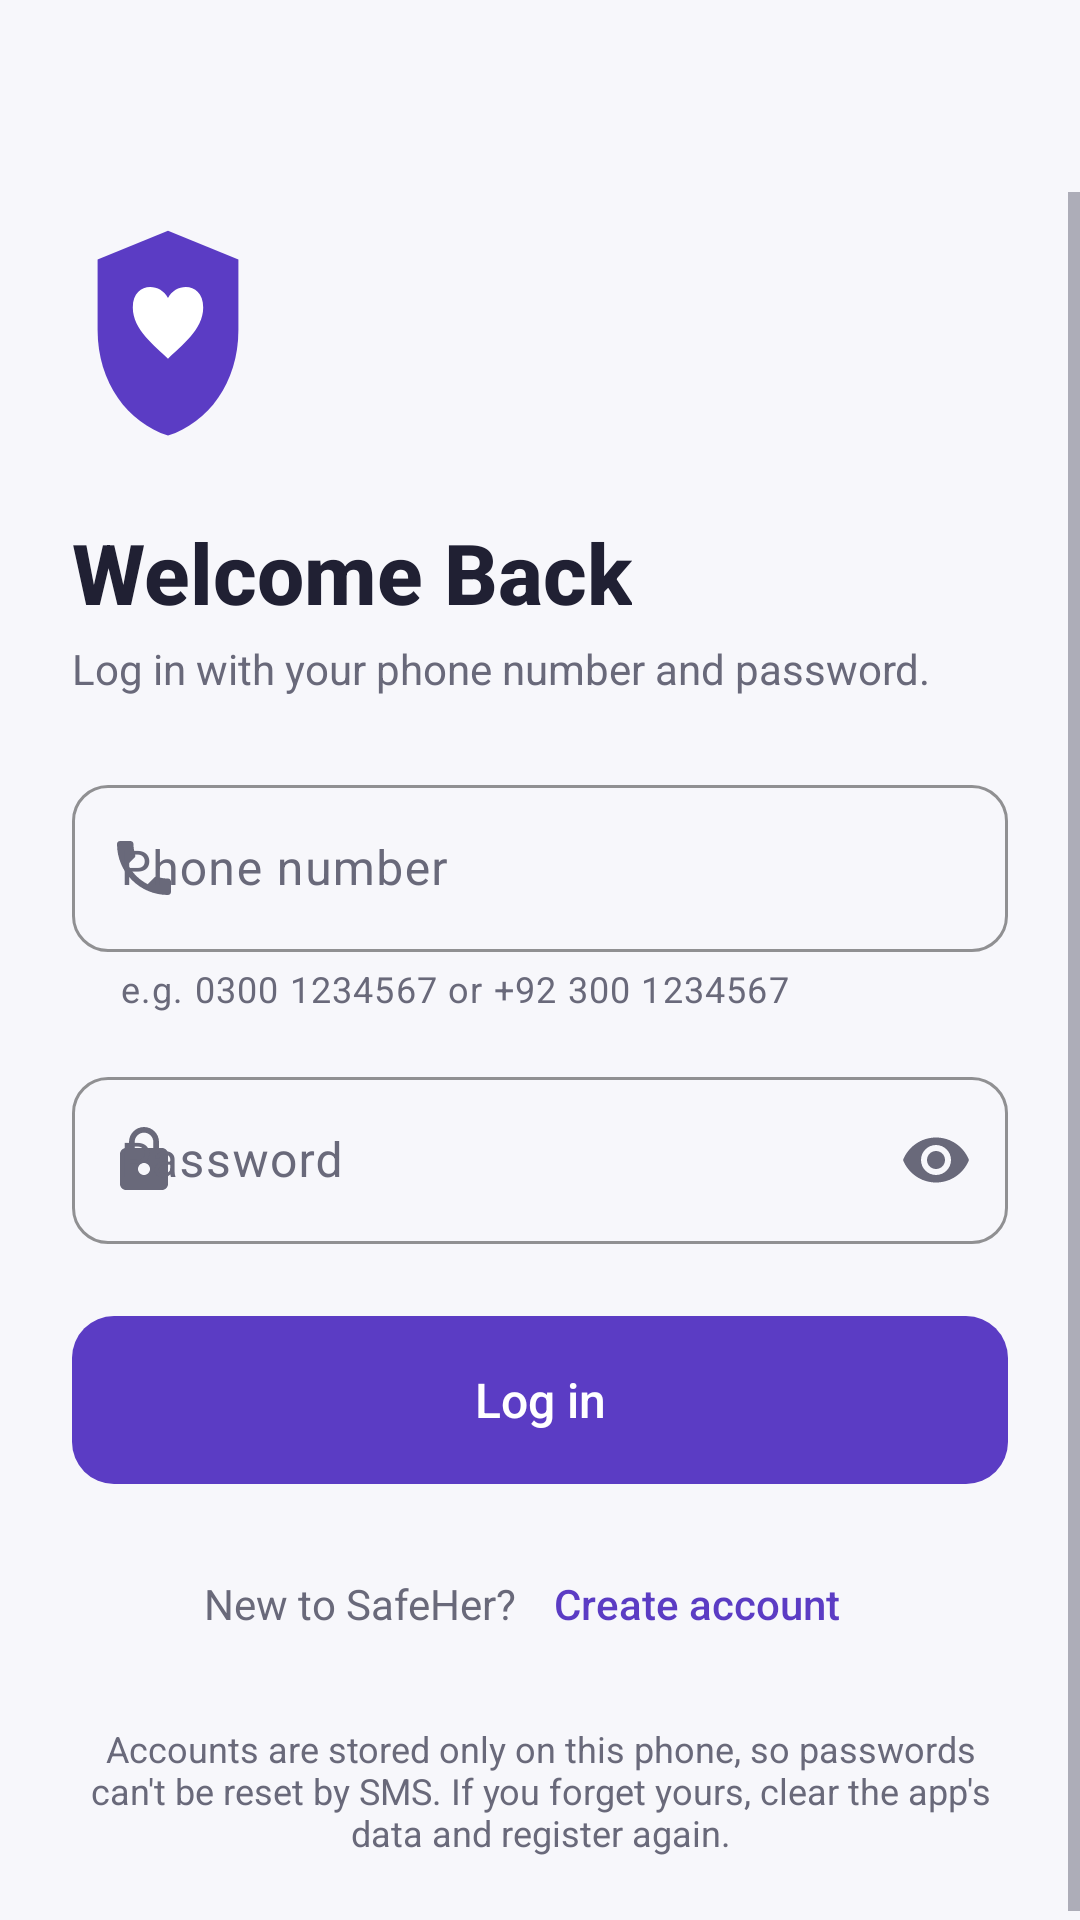

This screen was rendered from an Android layout file. Write that file and the resources it references.
<!-- AndroidManifest.xml: application theme Theme.SafeHer -->
<!-- res/layout/activity_login.xml -->
<?xml version="1.0" encoding="utf-8"?>
<LinearLayout xmlns:android="http://schemas.android.com/apk/res/android"
    xmlns:app="http://schemas.android.com/apk/res-auto"
    xmlns:tools="http://schemas.android.com/tools"
    android:layout_width="match_parent"
    android:layout_height="match_parent"
    android:background="@color/background"
    android:fitsSystemWindows="true"
    android:orientation="vertical"
    tools:context=".auth.LoginActivity">

    <include layout="@layout/view_toolbar" />

    <ScrollView
        android:layout_width="match_parent"
        android:layout_height="match_parent"
        android:fillViewport="true">

        <LinearLayout
            android:layout_width="match_parent"
            android:layout_height="wrap_content"
            android:orientation="vertical"
            android:paddingStart="@dimen/spacing_lg"
            android:paddingEnd="@dimen/spacing_lg"
            android:paddingBottom="@dimen/spacing_lg">

            <ImageView
                android:layout_width="64dp"
                android:layout_height="76dp"
                android:layout_marginTop="@dimen/spacing_sm"
                android:importantForAccessibility="no"
                android:src="@drawable/ic_shield" />

            <TextView
                style="@style/Text.SafeHer.Display"
                android:layout_width="wrap_content"
                android:layout_height="wrap_content"
                android:layout_marginTop="@dimen/spacing_lg"
                android:accessibilityHeading="true"
                android:text="@string/login_heading" />

            <TextView
                style="@style/Text.SafeHer.Supporting"
                android:layout_width="wrap_content"
                android:layout_height="wrap_content"
                android:layout_marginTop="@dimen/spacing_xs"
                android:text="@string/login_subtitle" />

            <com.google.android.material.textfield.TextInputLayout
                android:id="@+id/tilPhone"
                style="@style/Widget.SafeHer.TextInputLayout"
                android:layout_width="match_parent"
                android:layout_height="wrap_content"
                android:layout_marginTop="@dimen/spacing_lg"
                android:hint="@string/field_phone"
                app:helperText="@string/field_phone_helper"
                app:startIconContentDescription="@null"
                app:startIconDrawable="@drawable/ic_phone">

                <com.google.android.material.textfield.TextInputEditText
                    android:id="@+id/etPhone"
                    android:layout_width="match_parent"
                    android:layout_height="wrap_content"
                    android:autofillHints="phone"
                    android:imeOptions="actionNext"
                    android:inputType="phone"
                    android:maxLength="20" />
            </com.google.android.material.textfield.TextInputLayout>

            <com.google.android.material.textfield.TextInputLayout
                android:id="@+id/tilPassword"
                style="@style/Widget.SafeHer.TextInputLayout"
                android:layout_width="match_parent"
                android:layout_height="wrap_content"
                android:hint="@string/field_password"
                app:endIconMode="password_toggle"
                app:startIconContentDescription="@null"
                app:startIconDrawable="@drawable/ic_lock">

                <com.google.android.material.textfield.TextInputEditText
                    android:id="@+id/etPassword"
                    android:layout_width="match_parent"
                    android:layout_height="wrap_content"
                    android:autofillHints="password"
                    android:imeOptions="actionDone"
                    android:inputType="textPassword" />
            </com.google.android.material.textfield.TextInputLayout>

            <include
                android:id="@+id/errorBanner"
                layout="@layout/view_error_banner"
                android:layout_width="match_parent"
                android:layout_height="wrap_content"
                android:layout_marginTop="@dimen/spacing_md"
                android:visibility="gone" />

            <FrameLayout
                android:layout_width="match_parent"
                android:layout_height="wrap_content"
                android:layout_marginTop="@dimen/spacing_lg">

                <com.google.android.material.button.MaterialButton
                    android:id="@+id/btnLogin"
                    android:layout_width="match_parent"
                    android:layout_height="wrap_content"
                    android:text="@string/login_button" />

                <com.google.android.material.progressindicator.CircularProgressIndicator
                    android:id="@+id/pbLoading"
                    android:layout_width="wrap_content"
                    android:layout_height="wrap_content"
                    android:layout_gravity="center"
                    android:indeterminate="true"
                    android:visibility="gone"
                    app:indicatorColor="@color/white"
                    app:indicatorSize="24dp"
                    app:trackThickness="3dp" />
            </FrameLayout>

            <LinearLayout
                android:layout_width="wrap_content"
                android:layout_height="wrap_content"
                android:layout_gravity="center_horizontal"
                android:layout_marginTop="@dimen/spacing_md"
                android:gravity="center_vertical"
                android:orientation="horizontal">

                <TextView
                    style="@style/Text.SafeHer.Supporting"
                    android:layout_width="wrap_content"
                    android:layout_height="wrap_content"
                    android:text="@string/login_no_account" />

                <com.google.android.material.button.MaterialButton
                    android:id="@+id/tvCreateAccount"
                    style="@style/Widget.SafeHer.Button.Text"
                    android:layout_width="wrap_content"
                    android:layout_height="wrap_content"
                    android:text="@string/login_create_account" />
            </LinearLayout>

            <TextView
                style="@style/Text.SafeHer.Caption"
                android:layout_width="match_parent"
                android:layout_height="wrap_content"
                android:layout_marginTop="@dimen/spacing_md"
                android:gravity="center"
                android:text="@string/login_forgot_note" />

        </LinearLayout>
    </ScrollView>
</LinearLayout>
<!-- res/layout/view_toolbar.xml (included above) -->
<?xml version="1.0" encoding="utf-8"?>
<com.google.android.material.appbar.MaterialToolbar xmlns:android="http://schemas.android.com/apk/res/android"
    xmlns:app="http://schemas.android.com/apk/res-auto"
    android:id="@+id/toolbar"
    android:layout_width="match_parent"
    android:layout_height="?attr/actionBarSize"
    android:background="@color/background"
    app:navigationContentDescription="@string/common_back"
    app:navigationIcon="@drawable/ic_arrow_back"
    app:navigationIconTint="@color/main_text"
    app:titleTextAppearance="@style/TextAppearance.Material3.TitleLarge"
    app:titleTextColor="@color/main_text" />
<!-- res/layout/view_error_banner.xml (included above) -->
<?xml version="1.0" encoding="utf-8"?>
<LinearLayout xmlns:android="http://schemas.android.com/apk/res/android"
    xmlns:app="http://schemas.android.com/apk/res-auto"
    android:layout_width="match_parent"
    android:layout_height="wrap_content"
    android:accessibilityLiveRegion="polite"
    android:background="@drawable/bg_banner_info"
    android:backgroundTint="@color/emergency_red_light"
    android:gravity="center_vertical"
    android:orientation="horizontal"
    android:paddingStart="14dp"
    android:paddingTop="12dp"
    android:paddingEnd="14dp"
    android:paddingBottom="12dp">

    <ImageView
        android:layout_width="@dimen/icon_size_small"
        android:layout_height="@dimen/icon_size_small"
        android:importantForAccessibility="no"
        android:src="@drawable/ic_warning"
        app:tint="@color/emergency_red_text" />

    <TextView
        android:id="@+id/tvError"
        style="@style/Text.SafeHer.Error"
        android:layout_width="0dp"
        android:layout_height="wrap_content"
        android:layout_marginStart="10dp"
        android:layout_weight="1" />
</LinearLayout>
<!-- resources referenced by this layout -->
<resources>
  <color name="background">#F7F7FB</color>
  <color name="emergency_red_light">#FDECEE</color>
  <color name="emergency_red_text">#B4202C</color>
  <color name="main_text">#202033</color>
  <color name="white">#FFFFFFFF</color>
  <dimen name="icon_size_small">20dp</dimen>
  <dimen name="spacing_lg">24dp</dimen>
  <dimen name="spacing_md">16dp</dimen>
  <dimen name="spacing_sm">8dp</dimen>
  <dimen name="spacing_xs">4dp</dimen>
  <string name="common_back">Back</string>
  <string name="field_password">Password</string>
  <string name="field_phone">Phone number</string>
  <string name="field_phone_helper">e.g. 0300 1234567 or +92 300 1234567</string>
  <string name="login_button">Log in</string>
  <string name="login_create_account">Create account</string>
  <string name="login_forgot_note">Accounts are stored only on this phone, so passwords can\'t be reset by SMS. If you forget yours, clear the app\'s data and register again.</string>
  <string name="login_heading">Welcome Back</string>
  <string name="login_no_account">New to SafeHer?</string>
  <string name="login_subtitle">Log in with your phone number and password.</string>
  <style name="Text.SafeHer.Caption">
          <item name="android:textSize">@dimen/text_size_small</item>
          <item name="android:textColor">@color/secondary_text</item>
      </style>
  <style name="Text.SafeHer.Display">
          <item name="android:textSize">@dimen/text_size_display</item>
          <item name="android:fontFamily">sans-serif-medium</item>
          <item name="android:textStyle">bold</item>
      </style>
  <style name="Text.SafeHer.Error">
          <item name="android:textSize">@dimen/text_size_supporting</item>
          <item name="android:textColor">@color/emergency_red_text</item>
      </style>
  <style name="Text.SafeHer.Supporting">
          <item name="android:textSize">@dimen/text_size_supporting</item>
          <item name="android:textColor">@color/secondary_text</item>
          <item name="android:lineSpacingExtra">2dp</item>
      </style>
  <style name="Widget.SafeHer.Button.Text" parent="Widget.Material3.Button.TextButton">
          <item name="android:minHeight">@dimen/touch_target_min</item>
          <item name="android:textSize">@dimen/text_size_supporting</item>
          <item name="android:textAllCaps">false</item>
          <item name="android:letterSpacing">0</item>
          <item name="android:fontFamily">sans-serif-medium</item>
          <item name="android:textColor">@color/accent_text</item>
      </style>
  <style name="Theme.SafeHer" parent="Base.Theme.SafeHer" />
  <color name="primary_deep_purple">#5B3CC4</color>
  <dimen name="text_size_small">12sp</dimen>
  <color name="secondary_text">#69697A</color>
  <dimen name="text_size_display">28sp</dimen>
  <dimen name="text_size_supporting">14sp</dimen>
  <dimen name="touch_target_min">48dp</dimen>
  <color name="accent_text">#5B3CC4</color>
  <dimen name="input_corner_radius">12dp</dimen>
  <color name="emergency_red">#D92D3A</color>
  <color name="on_primary">#FFFFFF</color>
  <color name="primary_light">#EEE8FF</color>
  <color name="primary_dark">#382477</color>
  <color name="surface">#FFFFFF</color>
  <color name="neutral_chip_bg">#EFEFF4</color>
  <color name="outline">#C9C8D4</color>
  <color name="divider">#E6E5ED</color>
  <style name="Widget.SafeHer.Card" parent="Widget.Material3.CardView.Outlined">
          <item name="cardCornerRadius">@dimen/card_corner_radius</item>
          <item name="cardBackgroundColor">@color/surface</item>
          <item name="strokeColor">@color/divider</item>
          <item name="strokeWidth">1dp</item>
          <item name="cardElevation">0dp</item>
      </style>
  <dimen name="button_height">56dp</dimen>
  <dimen name="text_size_body">16sp</dimen>
  <dimen name="button_corner_radius">14dp</dimen>
  <dimen name="card_corner_radius">18dp</dimen>
</resources>
